9-way image classification set "Lemon_Dataset" from GitHub (pearlispearl/DeepLearning-Group2-LemonLeafDisease); label vocabulary: anthracnose, bacterial blight, citrus canker, curl virus, deficiency leaf, dry leaf, healthy leaf, sooty mould, spider mites.

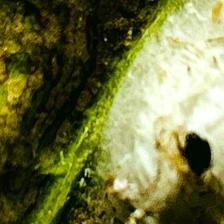
Label: spider mites

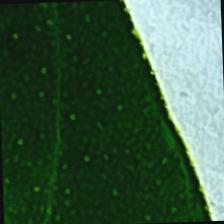
Label: anthracnose

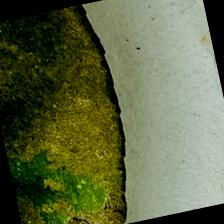
Label: sooty mould

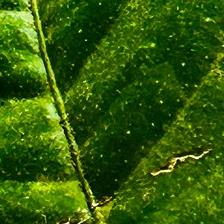
Label: deficiency leaf

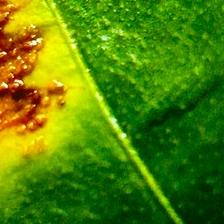
Label: citrus canker

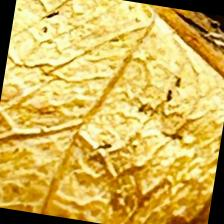
Label: dry leaf
